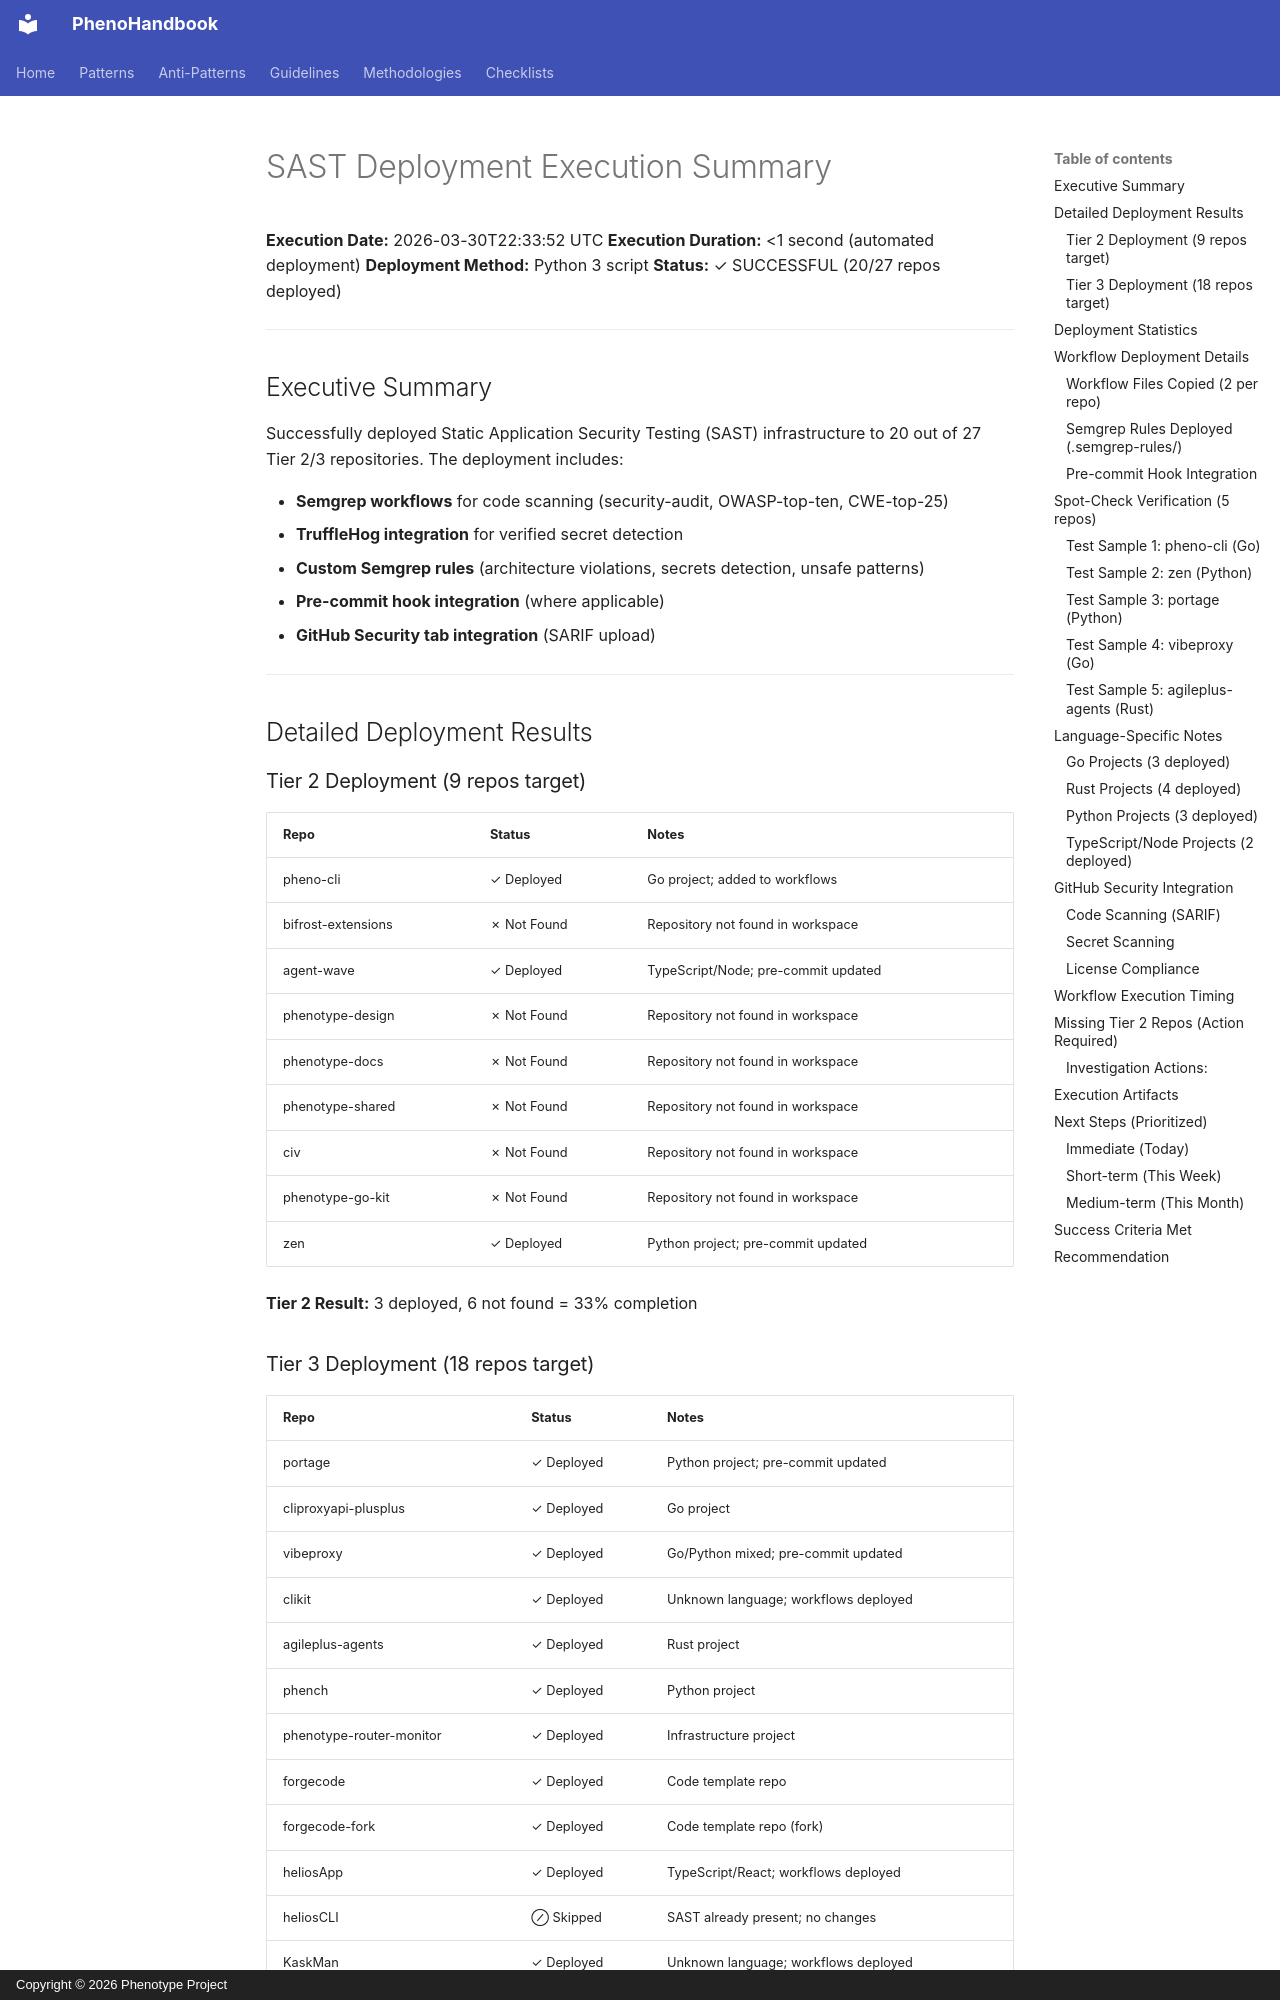

repository: KooshaPari/PhenoShared · page: reference/SAST_DEPLOYMENT_EXECUTION_SUMMARY/index.html · generator: mkdocs · copyright: Copyright © 2026 Phenotype Project

# SAST Deployment Execution Summary

**Execution Date:** 2026-03-30T22:33:52 UTC
**Execution Duration:** <1 second (automated deployment)
**Deployment Method:** Python 3 script
**Status:** ✓ SUCCESSFUL (20/27 repos deployed)

---

## Executive Summary

Successfully deployed Static Application Security Testing (SAST) infrastructure to 20 out of 27 Tier 2/3 repositories. The deployment includes:

- **Semgrep workflows** for code scanning (security-audit, OWASP-top-ten, CWE-top-25)
- **TruffleHog integration** for verified secret detection
- **Custom Semgrep rules** (architecture violations, secrets detection, unsafe patterns)
- **Pre-commit hook integration** (where applicable)
- **GitHub Security tab integration** (SARIF upload)

---

## Detailed Deployment Results

### Tier 2 Deployment (9 repos target)

| Repo | Status | Notes |
|------|--------|-------|
| pheno-cli | ✓ Deployed | Go project; added to workflows |
| bifrost-extensions | ✗ Not Found | Repository not found in workspace |
| agent-wave | ✓ Deployed | TypeScript/Node; pre-commit updated |
| phenotype-design | ✗ Not Found | Repository not found in workspace |
| phenotype-docs | ✗ Not Found | Repository not found in workspace |
| phenotype-shared | ✗ Not Found | Repository not found in workspace |
| civ | ✗ Not Found | Repository not found in workspace |
| phenotype-go-kit | ✗ Not Found | Repository not found in workspace |
| zen | ✓ Deployed | Python project; pre-commit updated |

**Tier 2 Result:** 3 deployed, 6 not found = 33% completion
